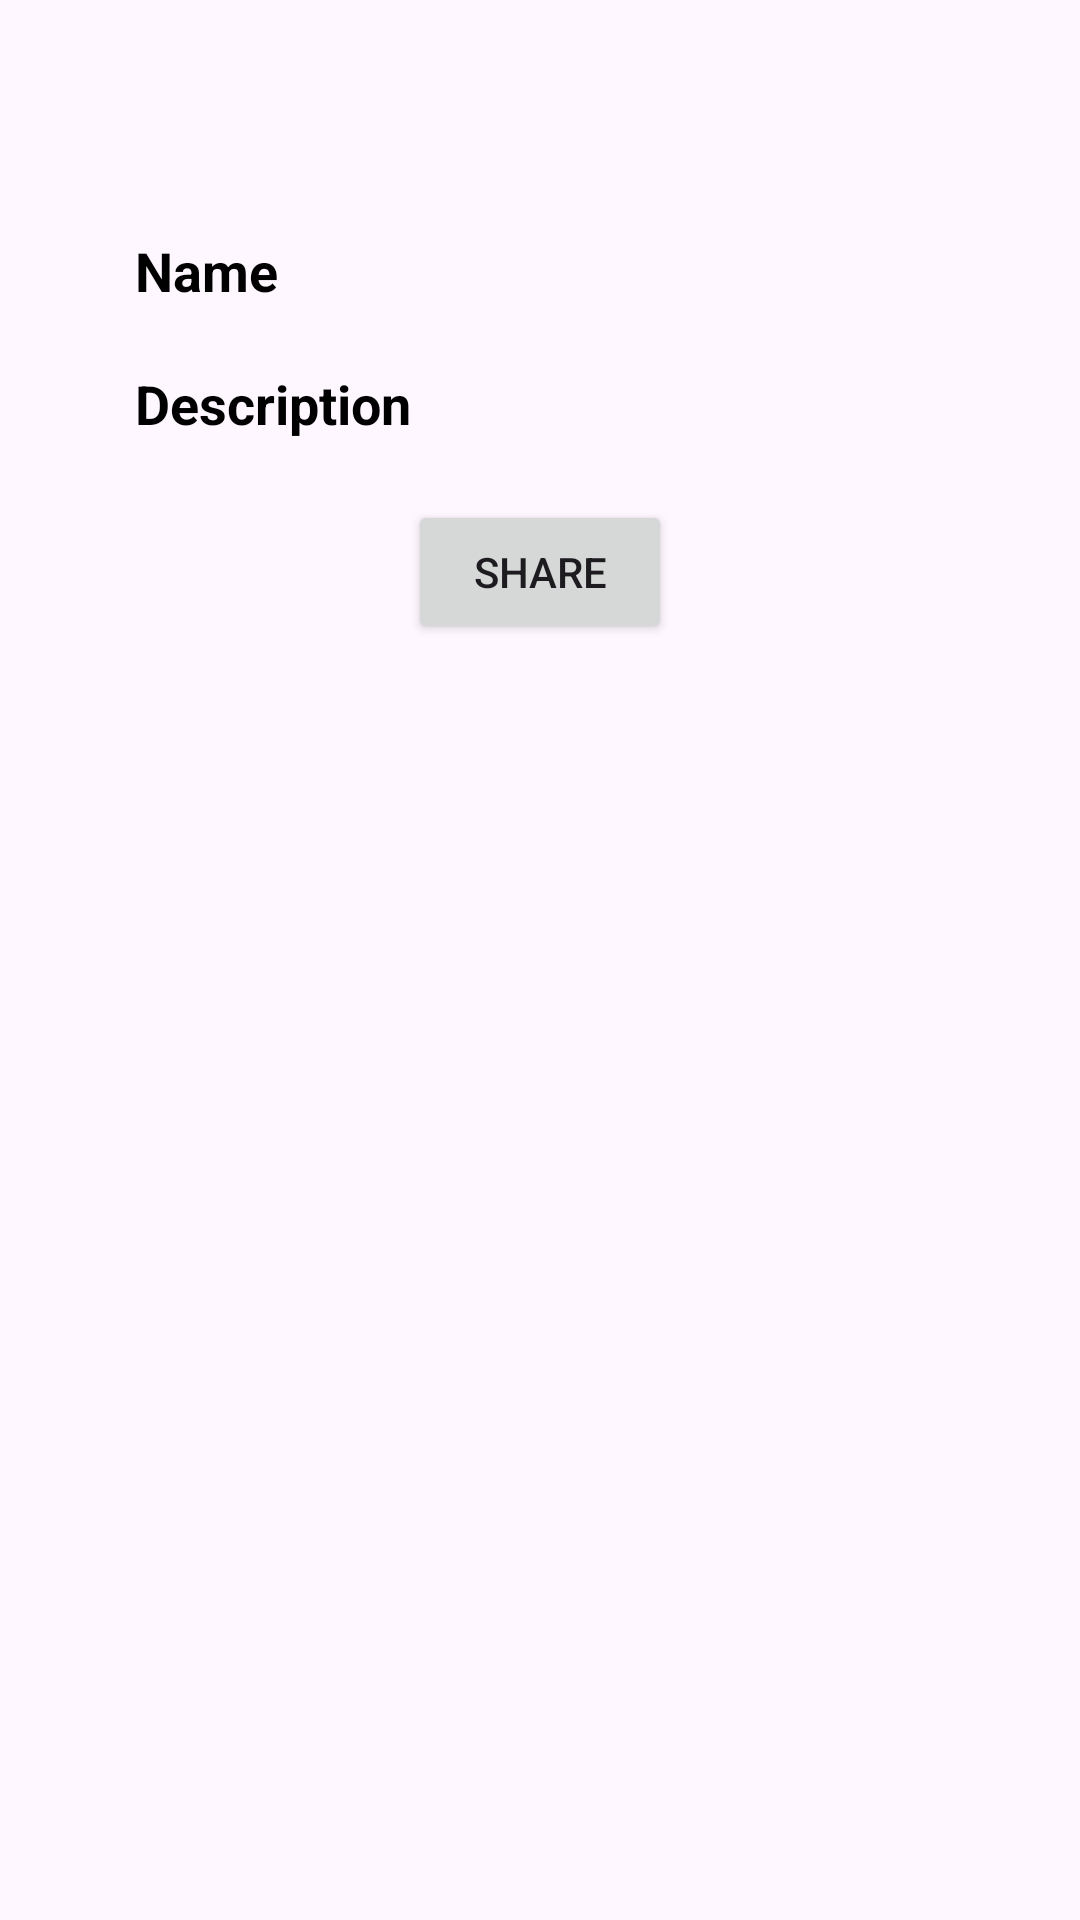

Android layout source for this screen:
<!-- AndroidManifest.xml: application theme Theme.UiTestingTask -->
<!-- res/layout/activity_main2.xml -->
<?xml version="1.0" encoding="utf-8"?>
<androidx.constraintlayout.widget.ConstraintLayout xmlns:android="http://schemas.android.com/apk/res/android"
    xmlns:app="http://schemas.android.com/apk/res-auto"
    xmlns:tools="http://schemas.android.com/tools"
    android:layout_width="match_parent"
    android:layout_height="match_parent"
    tools:context=".MainActivity2">

    <TextView
        android:id="@+id/textView2"
        android:layout_width="wrap_content"
        android:layout_height="wrap_content"
        android:layout_marginStart="45dp"
        android:layout_marginTop="78dp"
        android:text="Name"
        android:textColor="@color/black"
        android:textSize="18sp"
        android:textStyle="bold"
        app:layout_constraintStart_toStartOf="parent"
        app:layout_constraintTop_toTopOf="parent" />

    <TextView
        android:id="@+id/textView3"
        android:layout_width="wrap_content"
        android:layout_height="wrap_content"
        android:layout_marginTop="20dp"
        android:text="Description"
        android:textColor="@color/black"
        android:textSize="18sp"
        android:textStyle="bold"
        app:layout_constraintStart_toStartOf="@+id/textView2"
        app:layout_constraintTop_toBottomOf="@+id/textView2" />

    <TextView
        android:id="@+id/nameTextView"
        android:layout_width="wrap_content"
        android:layout_height="wrap_content"
        android:text=""
        android:textColor="@color/black"
        android:textSize="15sp"
        app:layout_constraintBottom_toBottomOf="@+id/textView2"
        app:layout_constraintEnd_toEndOf="@+id/descriptionTextView"
        app:layout_constraintStart_toStartOf="@+id/descriptionTextView"
        app:layout_constraintTop_toTopOf="@+id/textView2" />

    <TextView
        android:id="@+id/descriptionTextView"
        android:layout_width="wrap_content"
        android:layout_height="wrap_content"
        android:layout_marginStart="75dp"
        android:text=""
        android:textColor="@color/black"
        android:textSize="15sp"
        app:layout_constraintBottom_toBottomOf="@+id/textView3"
        app:layout_constraintStart_toEndOf="@+id/textView3"
        app:layout_constraintTop_toTopOf="@+id/textView3" />

    <Button
        android:id="@+id/shareButton"
        android:layout_width="wrap_content"
        android:layout_height="wrap_content"
        android:layout_marginTop="22dp"
        android:text="Share"
        app:layout_constraintEnd_toEndOf="parent"
        app:layout_constraintStart_toStartOf="parent"
        app:layout_constraintTop_toBottomOf="@+id/descriptionTextView" />
</androidx.constraintlayout.widget.ConstraintLayout>
<!-- resources referenced by this layout -->
<resources>
  <style name="Theme.UiTestingTask" parent="Base.Theme.UiTestingTask" />
  <style name="Base.Theme.UiTestingTask" parent="Theme.Material3.DayNight.NoActionBar">
          
          
      </style>
  <!-- not gathered from this repository: default colours our renderer supplied (Android Studio template values) -->
  <color name="black">#FF000000</color>
</resources>
